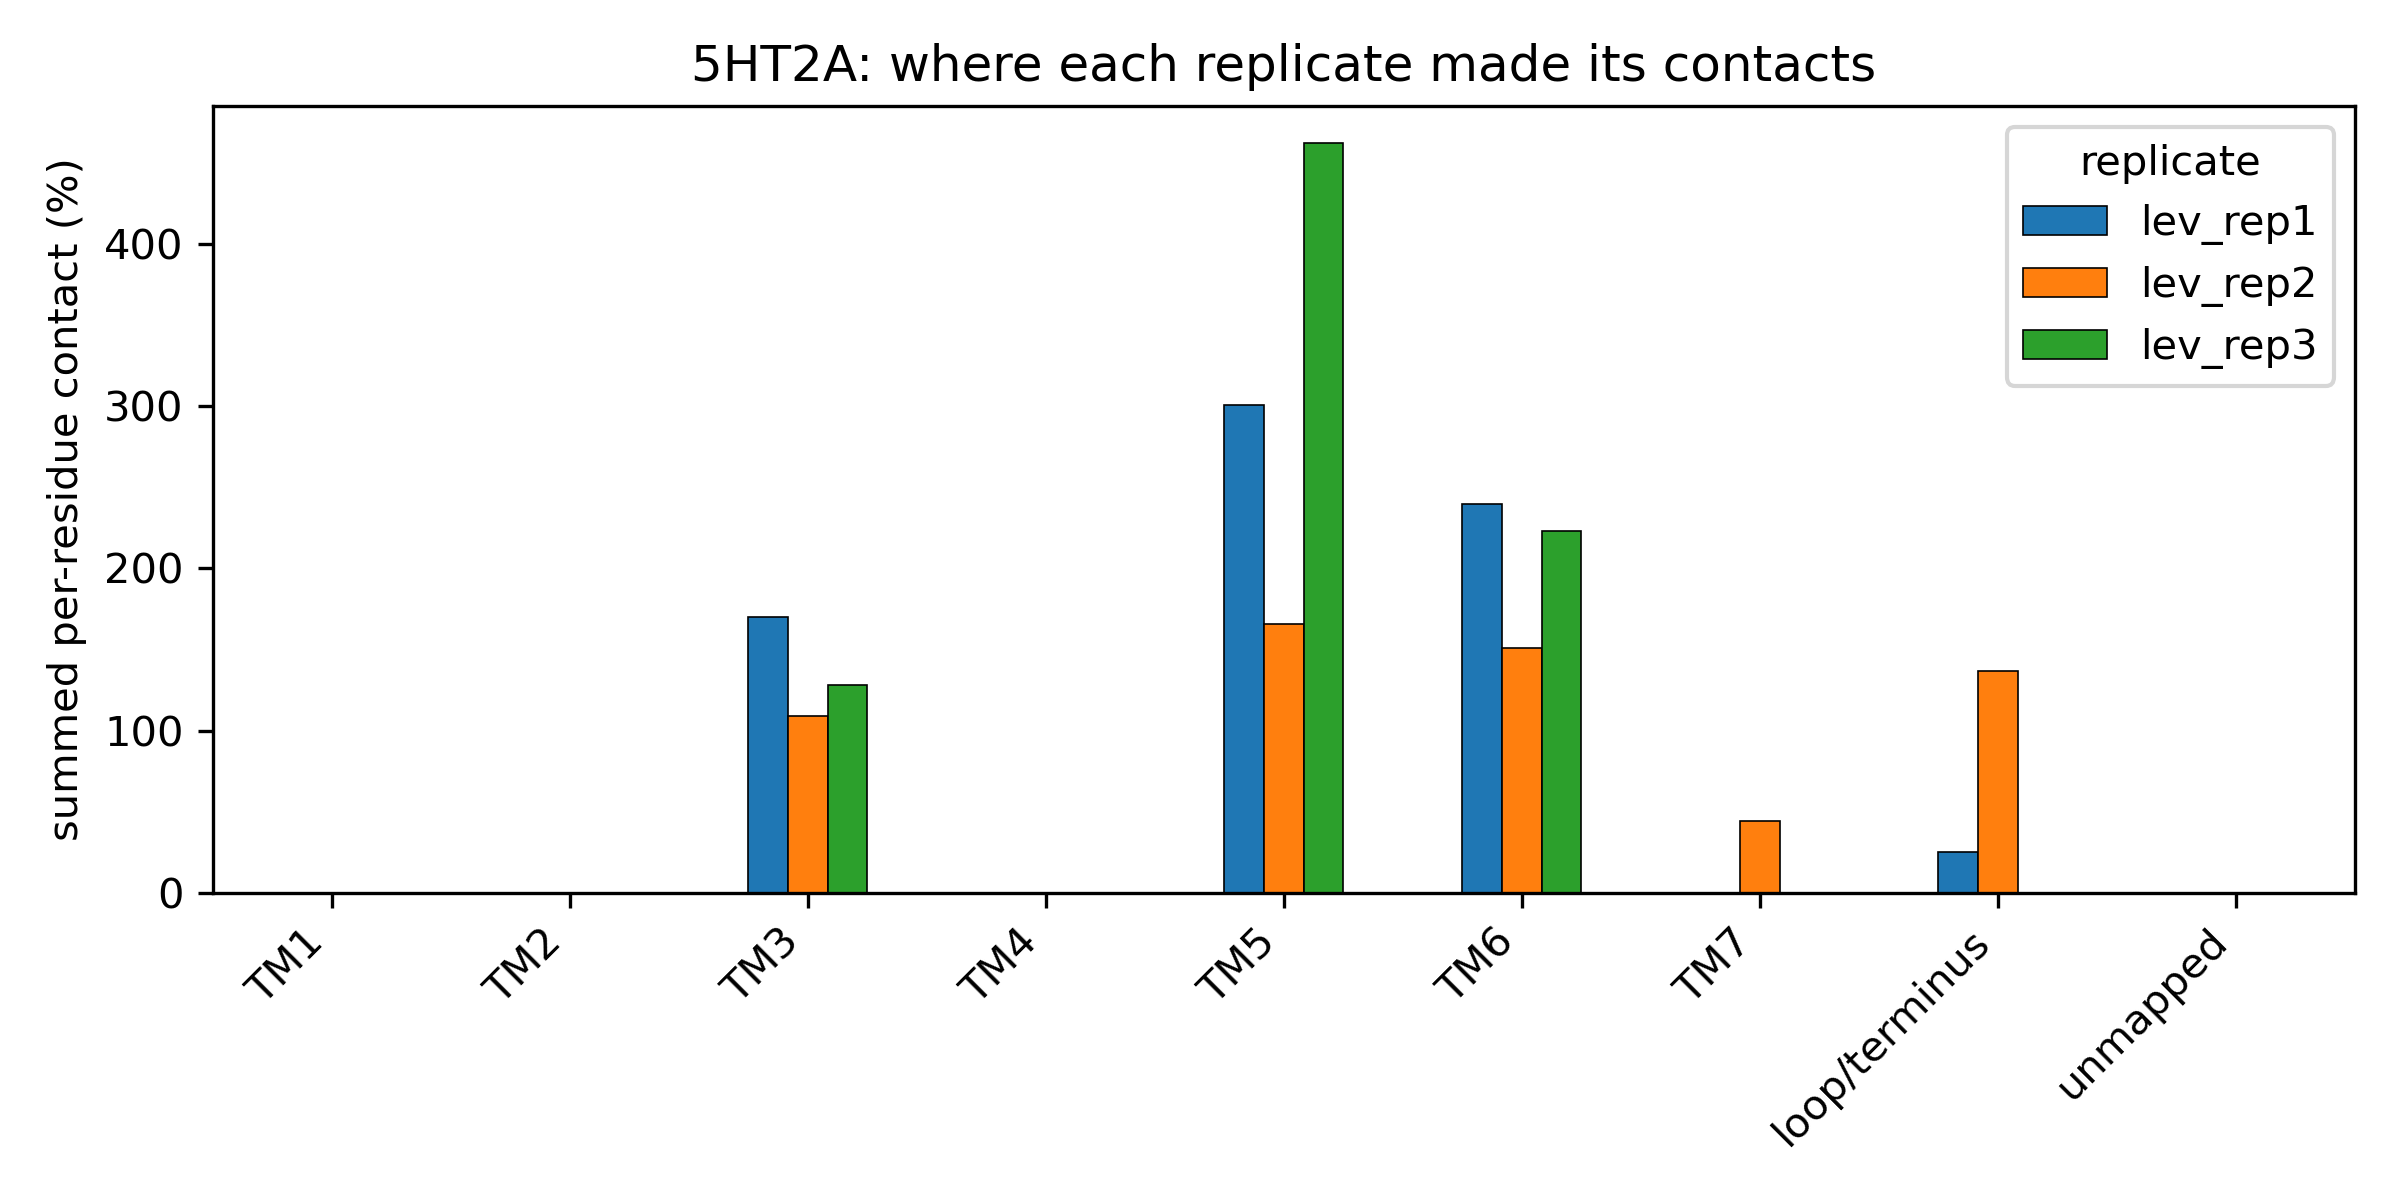

The data file committed next to this chart (first rows):
region, lev_rep1, lev_rep2, lev_rep3
TM1, 0.0, 0.0, 0.0
TM2, 0.0, 0.0, 0.0
TM3, 170.0, 109.0, 128.0
TM4, 0.0, 0.0, 0.0
TM5, 301.0, 166.0, 462.0
TM6, 240.0, 151.0, 223.0
TM7, 0.0, 44.0, 0.0
loop/terminus, 25.0, 137.0, 0.0
unmapped, 0.0, 0.0, 0.0
